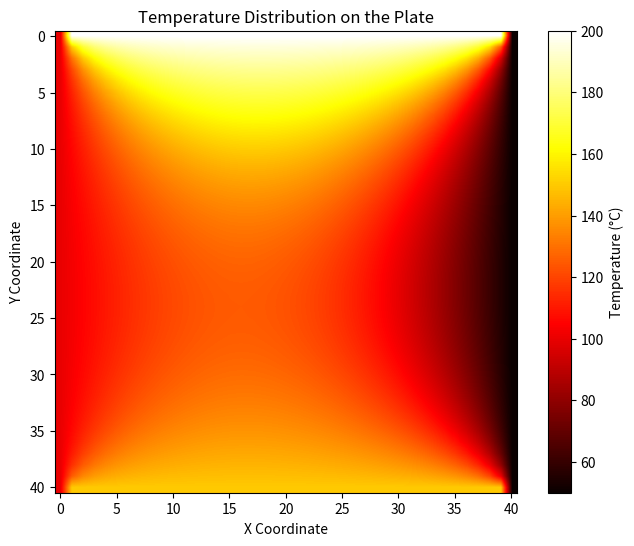

Here is the Python script that generated this plot:
import numpy as np
import matplotlib.pyplot as plt


def initialize_temperatures(grid, top_temp, left_temp, bottom_temp, right_temp):
    """Assigns the initial boundary temperatures to the edges of the grid."""
    grid[0, :] = top_temp
    grid[-1, :] = bottom_temp
    grid[:, 0] = left_temp
    grid[:, -1] = right_temp


def construct_system_matrix(size):
    """Constructs the system matrix A for the temperature calculation and the vector b."""
    num_vars = (size - 2) ** 2
    A = np.zeros((num_vars, num_vars))
    b = np.zeros(num_vars)
    index = lambda i, j: (i - 1) * (size - 2) + (j - 1)

    for i in range(1, size - 1):
        for j in range(1, size - 1):
            ind = index(i, j)
            A[ind, ind] = -4
            if i > 1:
                A[ind, index(i - 1, j)] = 1
            if i < size - 2:
                A[ind, index(i + 1, j)] = 1
            if j > 1:
                A[ind, index(i, j - 1)] = 1
            if j < size - 2:
                A[ind, index(i, j + 1)] = 1
    return A, b


def apply_boundary_conditions_to_vector(b, grid):
    """Applies the boundary conditions to the vector b based on the boundary temperatures in grid."""
    size = grid.shape[0]
    index = lambda i, j: (i - 1) * (size - 2) + (j - 1)

    for i in range(1, size - 1):
        b[index(i, 1)] -= grid[i, 0]  # Left
        b[index(i, size - 2)] -= grid[i, -1]  # Right
    for j in range(1, size - 1):
        b[index(1, j)] -= grid[0, j]  # Top
        b[index(size - 2, j)] -= grid[-1, j]  # Bottom


def solve_linear_system(A, b):
    """Solves the linear system Ax = b using a numerical solver."""
    return np.linalg.solve(A, b)


def update_temperature_grid(grid, temperatures):
    """Updates the grid with the calculated internal temperatures."""
    dim = grid.shape[0]
    temp_reshaped = temperatures.reshape((dim - 2, dim - 2))
    grid[1:-1, 1:-1] = temp_reshaped


def display_temperature_grid(grid):
    """Displays the temperature grid as a heatmap."""
    plt.figure(figsize=(8, 6))
    plt.imshow(grid, cmap='hot', origin='upper',interpolation='bilinear')
    plt.colorbar(label='Temperature (°C)')
    plt.title('Temperature Distribution on the Plate')
    plt.xlabel('X Coordinate')
    plt.ylabel('Y Coordinate')
    plt.show()


def save_grid_to_csv(grid, filename='temperature_distribution.csv'):
    """Saves the temperature grid to a CSV file."""
    np.savetxt(filename, grid, delimiter=',', fmt='%0.2f')


def main():
    """Main function to setup and solve the temperature distribution problem."""
    size = 41
    temperatures = [200, 100, 150, 50]  # Top, Left, Bottom, Right temperatures
    grid = np.zeros((size, size))

    initialize_temperatures(grid, *temperatures)
    A, b = construct_system_matrix(size)
    apply_boundary_conditions_to_vector(b, grid)
    solution = solve_linear_system(A, b)
    update_temperature_grid(grid, solution)

    display_temperature_grid(grid)
    save_grid_to_csv(grid)


if __name__ == "__main__":
    main()
